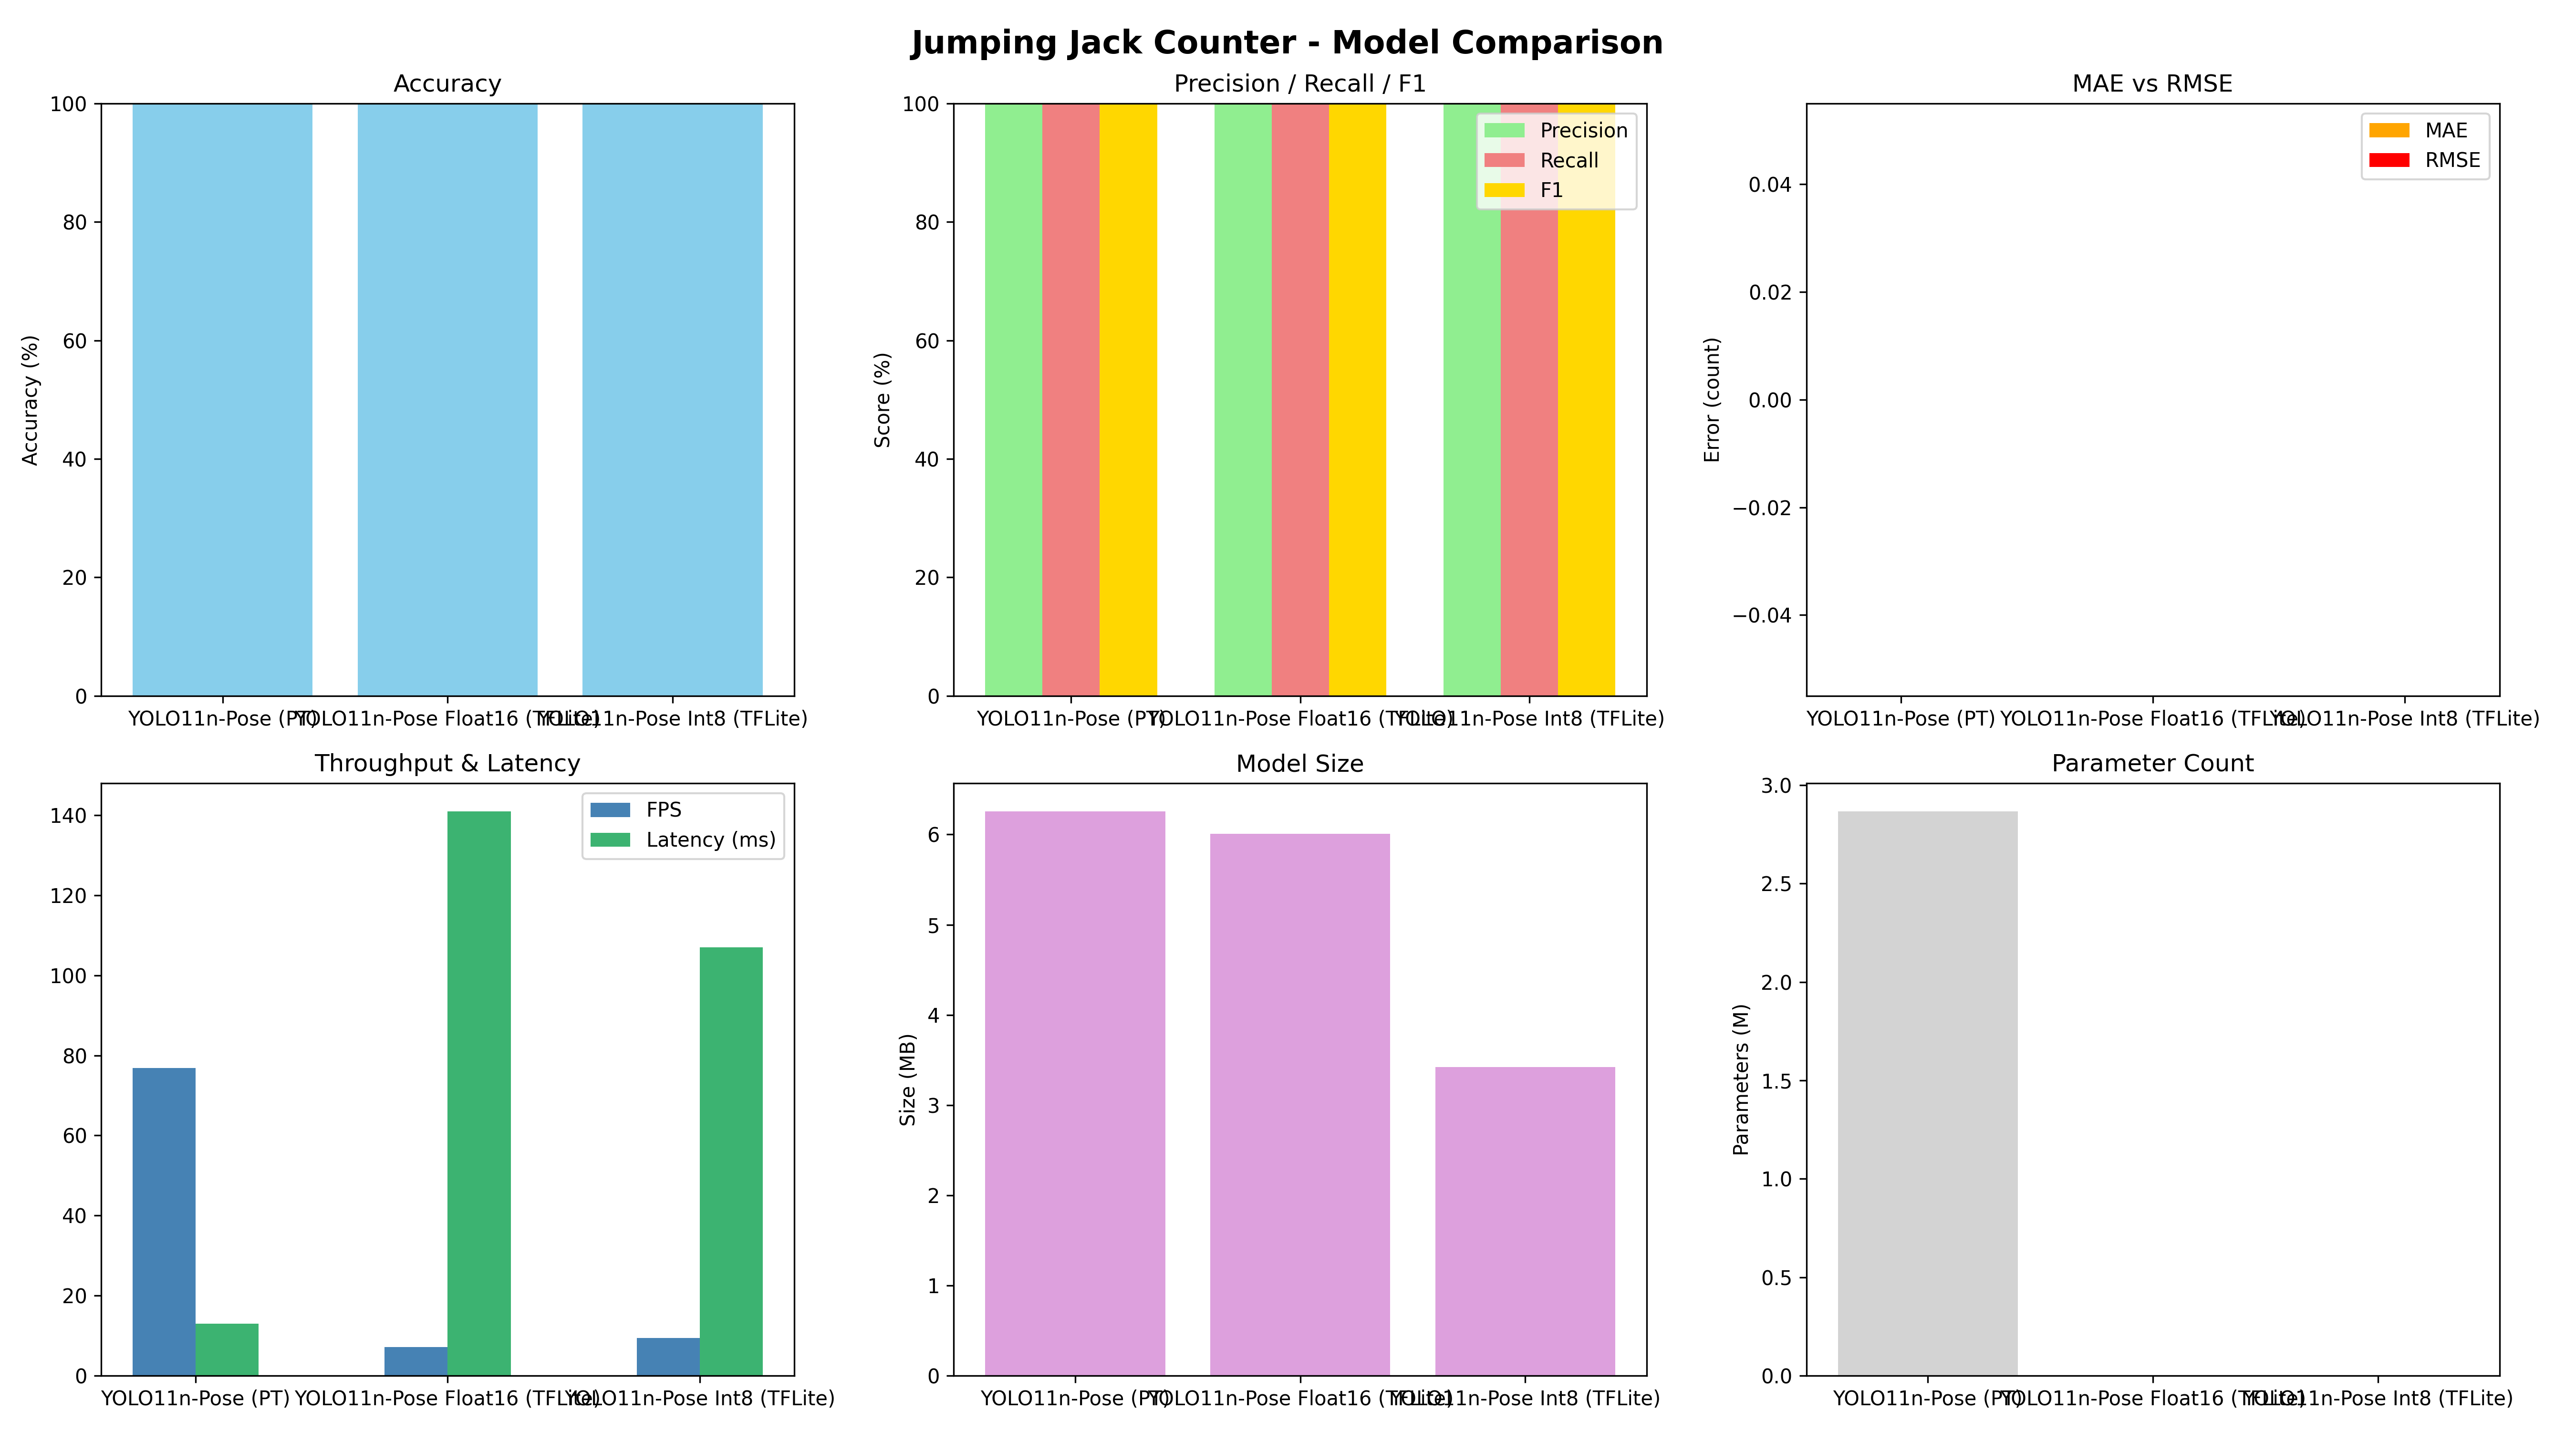

Source data for this figure (header and first rows):
model, video, correct_count, predicted_count, error, frames, infer_time_s, accuracy, precision, recall, f1, mae, rmse, fps, latency_ms, size_mb, params, tp, fp, fn, tn
YOLO11n-Pose (PT), 1.mp4, 11, 11, 0, 316, 4.882, , , , , , , , , , , , , , 
YOLO11n-Pose (PT), 2.mp4, 100, 100, 0, 3029, 38.36, , , , , , , , , , , , , , 
YOLO11n-Pose (PT), 3.mp4, 30, 30, 0, 976, 12.8, , , , , , , , , , , , , , 
YOLO11n-Pose (PT), 4.mp4, 15, 15, 0, 474, 6.39, , , , , , , , , , , , , , 
YOLO11n-Pose (PT), 5.mp4, 18, 18, 0, 646, 8.499, , , , , , , , , , , , , , 
YOLO11n-Pose (PT), 6.mp4, 47, 47, 0, 1546, 19.21, , , , , , , , , , , , , , 
YOLO11n-Pose (PT), 7.mp4, 6, 6, 0, 190, 3.297, , , , , , , , , , , , , , 
YOLO11n-Pose (PT), SUMMARY, , , , , , 100.0, 100.0, 100.0, 100.0, 0.0, 0.0, 76.81, 13.02, 6.256, 2866468, 227.0, 0.0, 0.0, 0.0
YOLO11n-Pose Float16 (TFLite), 1.mp4, 11, 11, 0, 316, 47.93, , , , , , , , , , , , , , 
YOLO11n-Pose Float16 (TFLite), 2.mp4, 100, 100, 0, 3029, 423.7, , , , , , , , , , , , , , 
YOLO11n-Pose Float16 (TFLite), 3.mp4, 30, 30, 0, 976, 137, , , , , , , , , , , , , , 
YOLO11n-Pose Float16 (TFLite), 4.mp4, 15, 15, 0, 474, 64.95, , , , , , , , , , , , , , 
YOLO11n-Pose Float16 (TFLite), 5.mp4, 18, 18, 0, 646, 91.79, , , , , , , , , , , , , , 
YOLO11n-Pose Float16 (TFLite), 6.mp4, 47, 47, 0, 1546, 218.7, , , , , , , , , , , , , , 
YOLO11n-Pose Float16 (TFLite), 7.mp4, 6, 6, 0, 190, 27.57, , , , , , , , , , , , , , 
YOLO11n-Pose Float16 (TFLite), SUMMARY, , , , , , 100.0, 100.0, 100.0, 100.0, 0.0, 0.0, 7.094, 141, 6.008, , 227.0, 0.0, 0.0, 0.0
YOLO11n-Pose Int8 (TFLite), 1.mp4, 11, 11, 0, 316, 27.18, , , , , , , , , , , , , , 
YOLO11n-Pose Int8 (TFLite), 2.mp4, 100, 100, 0, 3029, 254.5, , , , , , , , , , , , , , 
YOLO11n-Pose Int8 (TFLite), 3.mp4, 30, 30, 0, 976, 86.05, , , , , , , , , , , , , , 
YOLO11n-Pose Int8 (TFLite), 4.mp4, 15, 15, 0, 474, 41.91, , , , , , , , , , , , , , 
YOLO11n-Pose Int8 (TFLite), 5.mp4, 18, 18, 0, 646, 59.68, , , , , , , , , , , , , , 
YOLO11n-Pose Int8 (TFLite), 6.mp4, 47, 47, 0, 1546, 281.9, , , , , , , , , , , , , , 
YOLO11n-Pose Int8 (TFLite), 7.mp4, 6, 6, 0, 190, 17.17, , , , , , , , , , , , , , 
YOLO11n-Pose Int8 (TFLite), SUMMARY, , , , , , 100.0, 100.0, 100.0, 100.0, 0.0, 0.0, 9.341, 107.1, 3.42, , 227.0, 0.0, 0.0, 0.0
